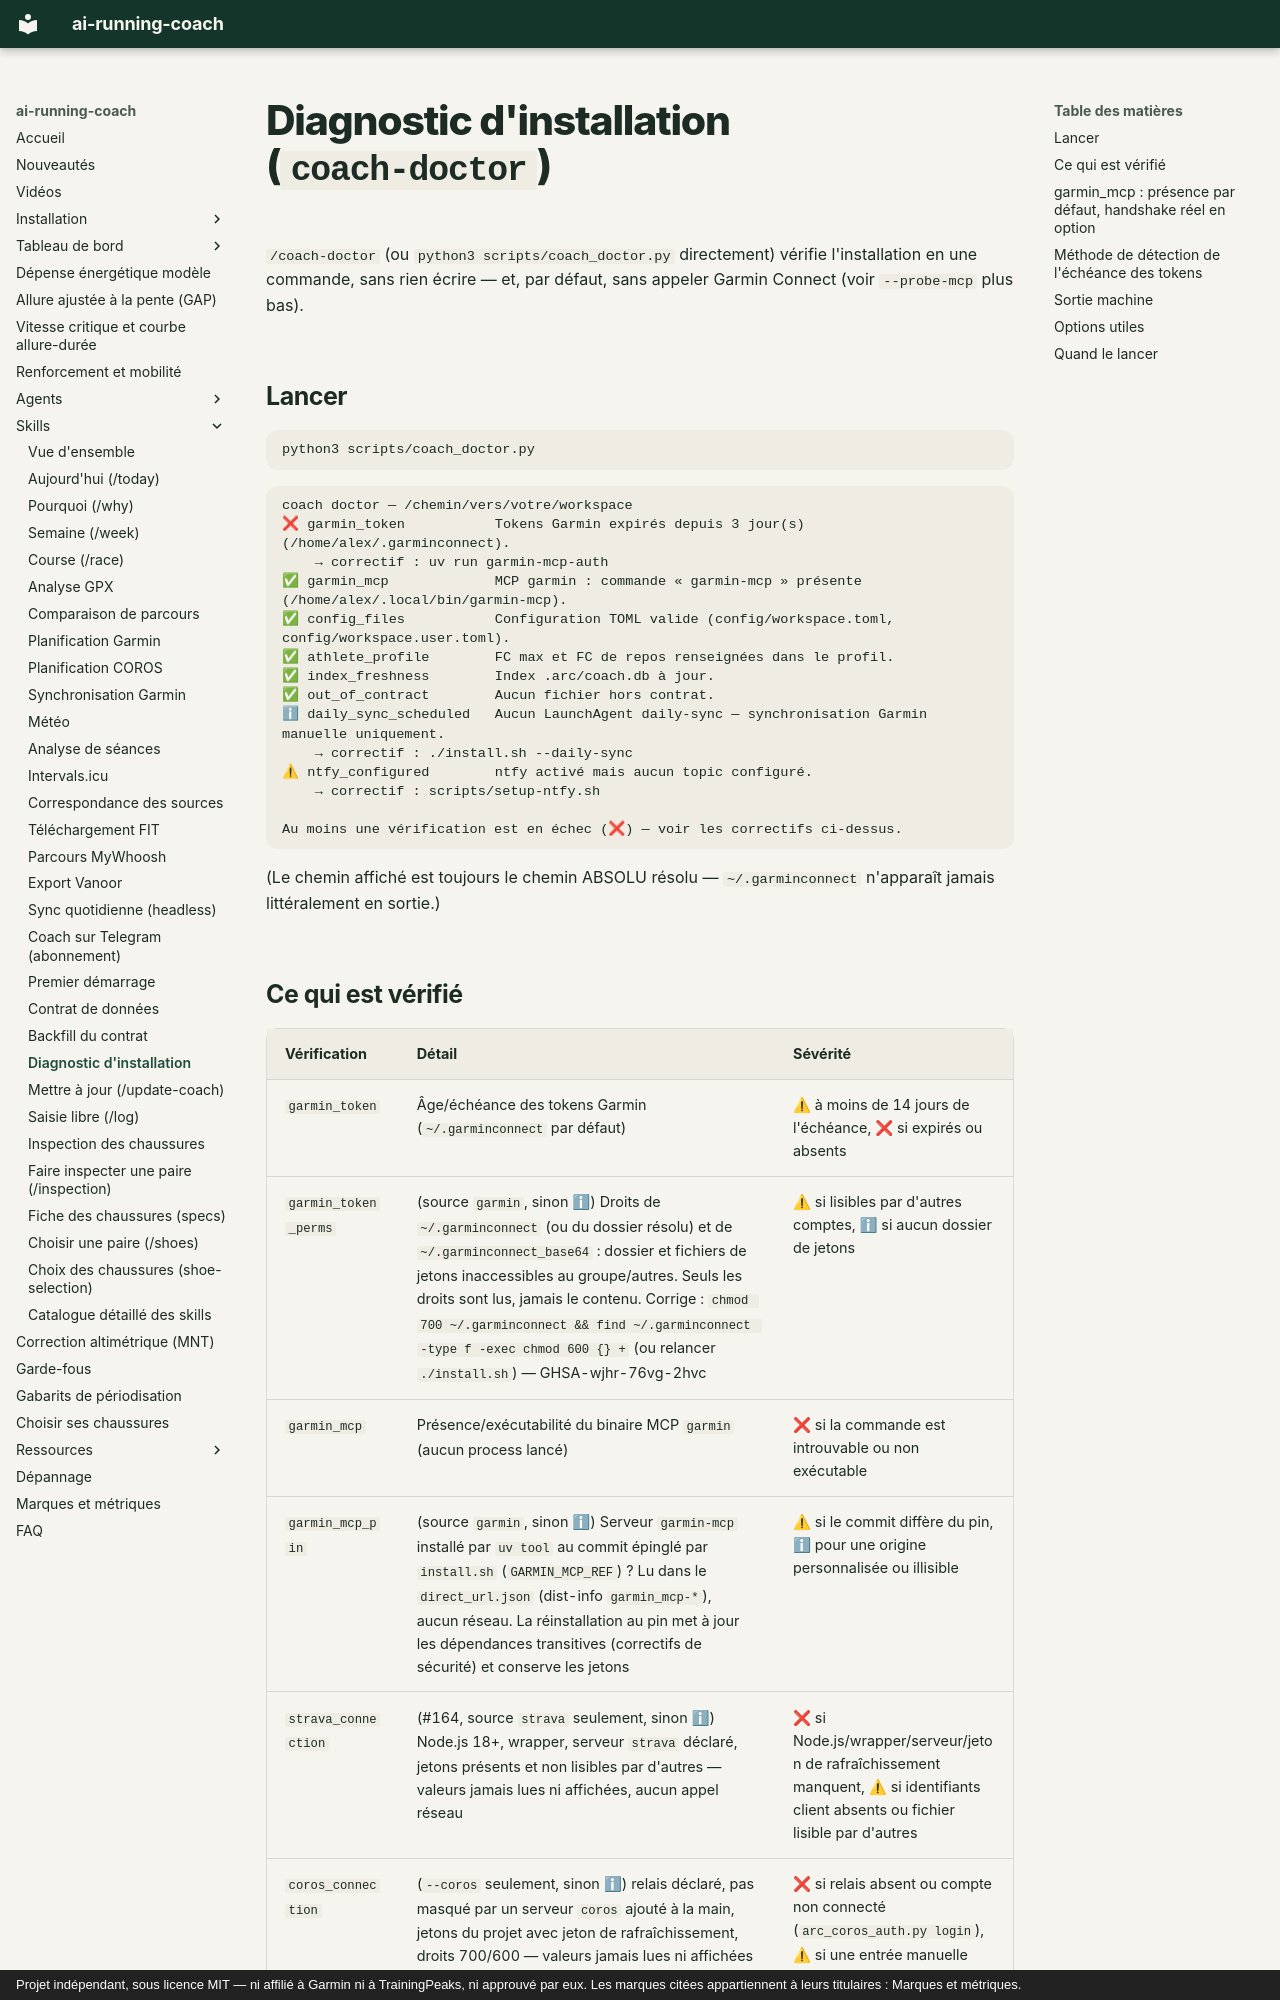

repository: mmornati/ai-running-coach · page: skills/coach-doctor/index.html · generator: mkdocs · copyright: Projet indépendant, sous licence MIT — ni affilié à Garmin ni à TrainingPeaks, ni approuvé par eux. Les marques citées appartiennent à leurs titulaires : Marques et métriques.

# Diagnostic d'installation (`coach-doctor`)

`/coach-doctor` (ou `python3 scripts/coach_doctor.py` directement) vérifie
l'installation en une commande, sans rien écrire — et, par défaut, sans
appeler Garmin Connect (voir `--probe-mcp` plus bas).

## Lancer

```bash
python3 scripts/coach_doctor.py
```

```
coach doctor — /chemin/vers/votre/workspace
❌ garmin_token           Tokens Garmin expirés depuis 3 jour(s) (/home/alex/.garminconnect).
    → correctif : uv run garmin-mcp-auth
✅ garmin_mcp             MCP garmin : commande « garmin-mcp » présente (/home/alex/.local/bin/garmin-mcp).
✅ config_files           Configuration TOML valide (config/workspace.toml, config/workspace.user.toml).
✅ athlete_profile        FC max et FC de repos renseignées dans le profil.
✅ index_freshness        Index .arc/coach.db à jour.
✅ out_of_contract        Aucun fichier hors contrat.
ℹ daily_sync_scheduled   Aucun LaunchAgent daily-sync — synchronisation Garmin manuelle uniquement.
    → correctif : ./install.sh --daily-sync
⚠ ntfy_configured        ntfy activé mais aucun topic configuré.
    → correctif : scripts/setup-ntfy.sh

Au moins une vérification est en échec (❌) — voir les correctifs ci-dessus.
```

(Le chemin affiché est toujours le chemin ABSOLU résolu — `~/.garminconnect`
n'apparaît jamais littéralement en sortie.)
